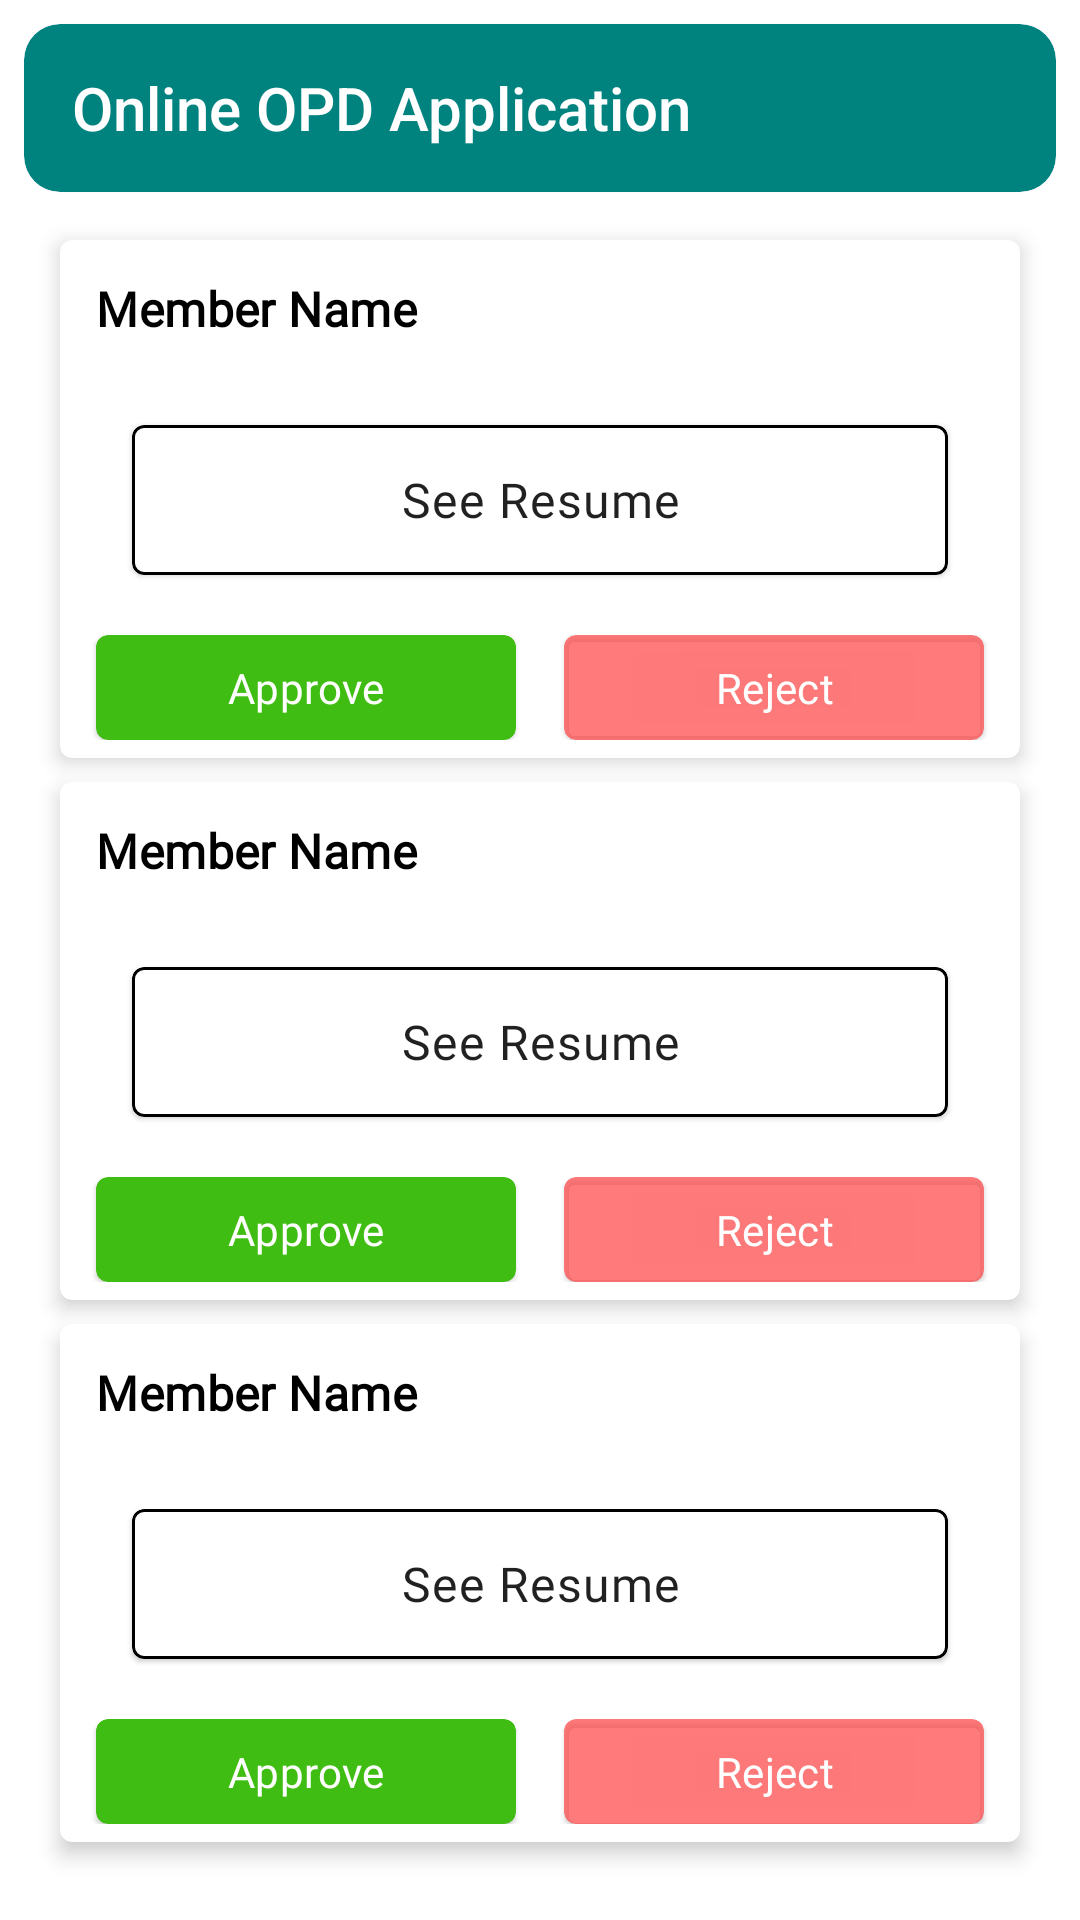

Here is an Android app screen rendered from its layout file. Give the layout XML and the strings, colors and styles it references.
<!-- AndroidManifest.xml: application theme AppTheme -->
<!-- res/layout/activity_see_pending_approval.xml -->
<?xml version="1.0" encoding="utf-8"?>
<LinearLayout xmlns:android="http://schemas.android.com/apk/res/android"
    xmlns:tools="http://schemas.android.com/tools"
    android:layout_width="match_parent"
    android:layout_height="match_parent"
    android:orientation="vertical"
    tools:context=".activities.SeePendingApproval">

    <include
        android:id="@+id/toolbarCard"
        layout="@layout/toolbar_card"
        android:layout_width="match_parent"
        android:layout_height="wrap_content" />

    <include
        android:id="@+id/approvalCard1"
        layout="@layout/approval_card" />

    <include
        android:id="@+id/approvalCard2"
        layout="@layout/approval_card" />

    <include
        android:id="@+id/approvalCard3"
        layout="@layout/approval_card" />

</LinearLayout>
<!-- res/layout/toolbar_card.xml (included above) -->
<?xml version="1.0" encoding="utf-8"?>
<com.google.android.material.appbar.AppBarLayout xmlns:android="http://schemas.android.com/apk/res/android"
    xmlns:app="http://schemas.android.com/apk/res-auto"
    android:orientation="vertical"
    android:layout_width="match_parent"
    app:liftOnScroll="true"
    android:background="@color/white"
    android:theme="@style/AppTheme.Toolbar"
    android:layout_height="match_parent">

    <com.google.android.material.card.MaterialCardView
        android:layout_width="match_parent"
        android:layout_margin="@dimen/standard_padding"
        app:cardCornerRadius="12dp"
        app:cardBackgroundColor="@color/colorPrimary"
        android:layout_height="wrap_content">


        <androidx.appcompat.widget.Toolbar
            android:id="@+id/toolbar"
            android:layout_width="match_parent"
            android:layout_height="?attr/actionBarSize"
            app:navigationIcon="@drawable/ic_baseline_arrow_back_24"
            app:title="@string/app_name"
            app:titleTextColor="@color/white">


        </androidx.appcompat.widget.Toolbar>


    </com.google.android.material.card.MaterialCardView>

</com.google.android.material.appbar.AppBarLayout>
<!-- res/layout/approval_card.xml (included above) -->
<?xml version="1.0" encoding="utf-8"?>
<com.google.android.material.card.MaterialCardView xmlns:android="http://schemas.android.com/apk/res/android"
    xmlns:app="http://schemas.android.com/apk/res-auto"
    android:layout_width="match_parent"
    android:layout_height="wrap_content"
    android:layout_marginLeft="@dimen/large_padding"
    android:layout_marginTop="@dimen/standard_padding"
    android:layout_marginRight="@dimen/large_padding"
    android:checkable="true"
    android:focusable="true"
    app:cardElevation="4dp">

    <LinearLayout
        android:layout_width="match_parent"
        android:layout_height="wrap_content"
        android:layout_margin="4dp"
        android:orientation="horizontal">

        <LinearLayout
            android:layout_width="match_parent"
            android:layout_height="wrap_content"
            android:orientation="vertical"
            android:paddingBottom="2dp">

            <TextView
                android:id="@+id/fromEmail"
                android:layout_width="match_parent"
                android:layout_height="wrap_content"
                android:padding="@dimen/standard_padding"
                android:text="@string/familyMemberName"
                android:textAppearance="@style/TextAppearance.Custom.Subtitle1"
                android:textColor="@color/black"
                android:textStyle="bold" />

            <com.google.android.material.card.MaterialCardView
                android:id="@+id/choose_resume_file"
                android:layout_width="match_parent"
                android:layout_height="50dp"
                android:layout_margin="@dimen/large_padding"
                app:strokeColor="@color/black"
                app:strokeWidth="1dp">

                <LinearLayout
                    android:layout_width="match_parent"
                    android:layout_height="match_parent"
                    android:orientation="horizontal"
                    android:weightSum="10">

                    <TextView
                        android:id="@+id/choose_text"
                        android:layout_width="match_parent"
                        android:layout_height="match_parent"
                        android:layout_gravity="center_vertical"
                        android:gravity="center"
                        android:text="@string/see_resume"
                        android:textAppearance="@style/TextAppearance.Custom.Body1" />

                </LinearLayout>

            </com.google.android.material.card.MaterialCardView>


            <LinearLayout
                android:layout_width="match_parent"
                android:layout_height="wrap_content"
                android:orientation="horizontal"
                android:weightSum="2">

                <com.google.android.material.card.MaterialCardView
                    android:id="@+id/relationCard"
                    android:layout_width="0dp"
                    android:layout_height="wrap_content"
                    android:layout_marginLeft="@dimen/standard_padding"
                    android:layout_marginRight="@dimen/standard_padding"
                    android:layout_weight="1"
                    app:cardBackgroundColor="@color/green">

                    <TextView
                        android:id="@+id/approve"
                        android:layout_width="match_parent"
                        android:layout_height="wrap_content"
                        android:gravity="center"
                        android:padding="8dp"
                        android:text="@string/approve"
                        android:textAppearance="@style/TextAppearance.Custom.Subtitle2"
                        android:textColor="@color/white" />

                </com.google.android.material.card.MaterialCardView>

                <com.google.android.material.card.MaterialCardView
                    android:id="@+id/memberAgeCard"
                    android:layout_width="0dp"
                    android:layout_height="wrap_content"
                    android:layout_marginLeft="@dimen/standard_padding"
                    android:layout_marginRight="@dimen/standard_padding"
                    android:layout_weight="1"
                    app:cardBackgroundColor="@color/errorColor">

                    <TextView
                        android:id="@+id/reject"
                        android:layout_width="match_parent"
                        android:layout_height="wrap_content"
                        android:gravity="center"
                        android:padding="8dp"
                        android:text="@string/reject"
                        android:textAppearance="@style/TextAppearance.Custom.Subtitle2"
                        android:textColor="@color/white" />

                </com.google.android.material.card.MaterialCardView>

            </LinearLayout>

        </LinearLayout>

    </LinearLayout>

</com.google.android.material.card.MaterialCardView>
<!-- resources referenced by this layout -->
<resources>
  <color name="black">#000000</color>
  <color name="colorPrimary">#00827F</color>
  <color name="errorColor">#BFFF4E4E</color>
  <color name="green">#40BD12</color>
  <color name="white">#ffffff</color>
  <dimen name="large_padding">20dp</dimen>
  <dimen name="standard_padding">8dp</dimen>
  <string name="app_name">Online OPD Application</string>
  <string name="approve">Approve</string>
  <string name="familyMemberName">Member Name</string>
  <string name="reject">Reject</string>
  <string name="see_resume">See Resume</string>
  <style name="AppTheme.Toolbar" parent="Theme.AppCompat.DayNight.DarkActionBar">
          <item name="tint">@color/white</item>
          <item name="android:tint">@color/white</item>
          <item name="android:colorControlHighlight">@color/white</item>
          <item name="selectableItemBackground">@color/white</item>
          <item name="drawerArrowStyle">@style/DrawerArrowStyle</item>
          <item name="android:clickable">true</item>
          <item name="android:focusable">true</item>
      </style>
  <style name="TextAppearance.Custom.Body1" parent="TextAppearance.MaterialComponents.Body1">
          <item name="fontFamily">@font/roboto</item>
          <item name="android:fontFamily">@font/roboto</item>
          <item name="android:textSize">16sp</item>
      </style>
  <style name="TextAppearance.Custom.Subtitle1" parent="TextAppearance.MaterialComponents.Subtitle1">
          <item name="fontFamily">@font/roboto</item>
          <item name="android:fontFamily">@font/roboto</item>
          <item name="android:textSize">16sp</item>
      </style>
  <style name="TextAppearance.Custom.Subtitle2" parent="TextAppearance.MaterialComponents.Subtitle2">
          <item name="fontFamily">@font/roboto</item>
          <item name="android:fontFamily">@font/roboto</item>
          <item name="android:textSize">14sp</item>
      </style>
  <style name="AppTheme" parent="Theme.MaterialComponents.Light.NoActionBar">
          
          <item name="colorPrimary">@color/colorPrimary</item>
          <item name="colorPrimaryDark">@color/colorPrimaryDark</item>
          <item name="colorAccent">@color/colorAccent</item>
      </style>
  <style name="DrawerArrowStyle" parent="Widget.AppCompat.DrawerArrowToggle">
          <item name="spinBars">true</item>
          <item name="color">@android:color/white</item>
          <item name="android:clickable">true</item>
          <item name="android:focusable">true</item>
          <item name="android:colorControlHighlight">@color/white</item>
          <item name="selectableItemBackground">@color/white</item>
      </style>
  <color name="colorPrimaryDark">#036C6A</color>
  <color name="colorAccent">#FF7750</color>
</resources>
